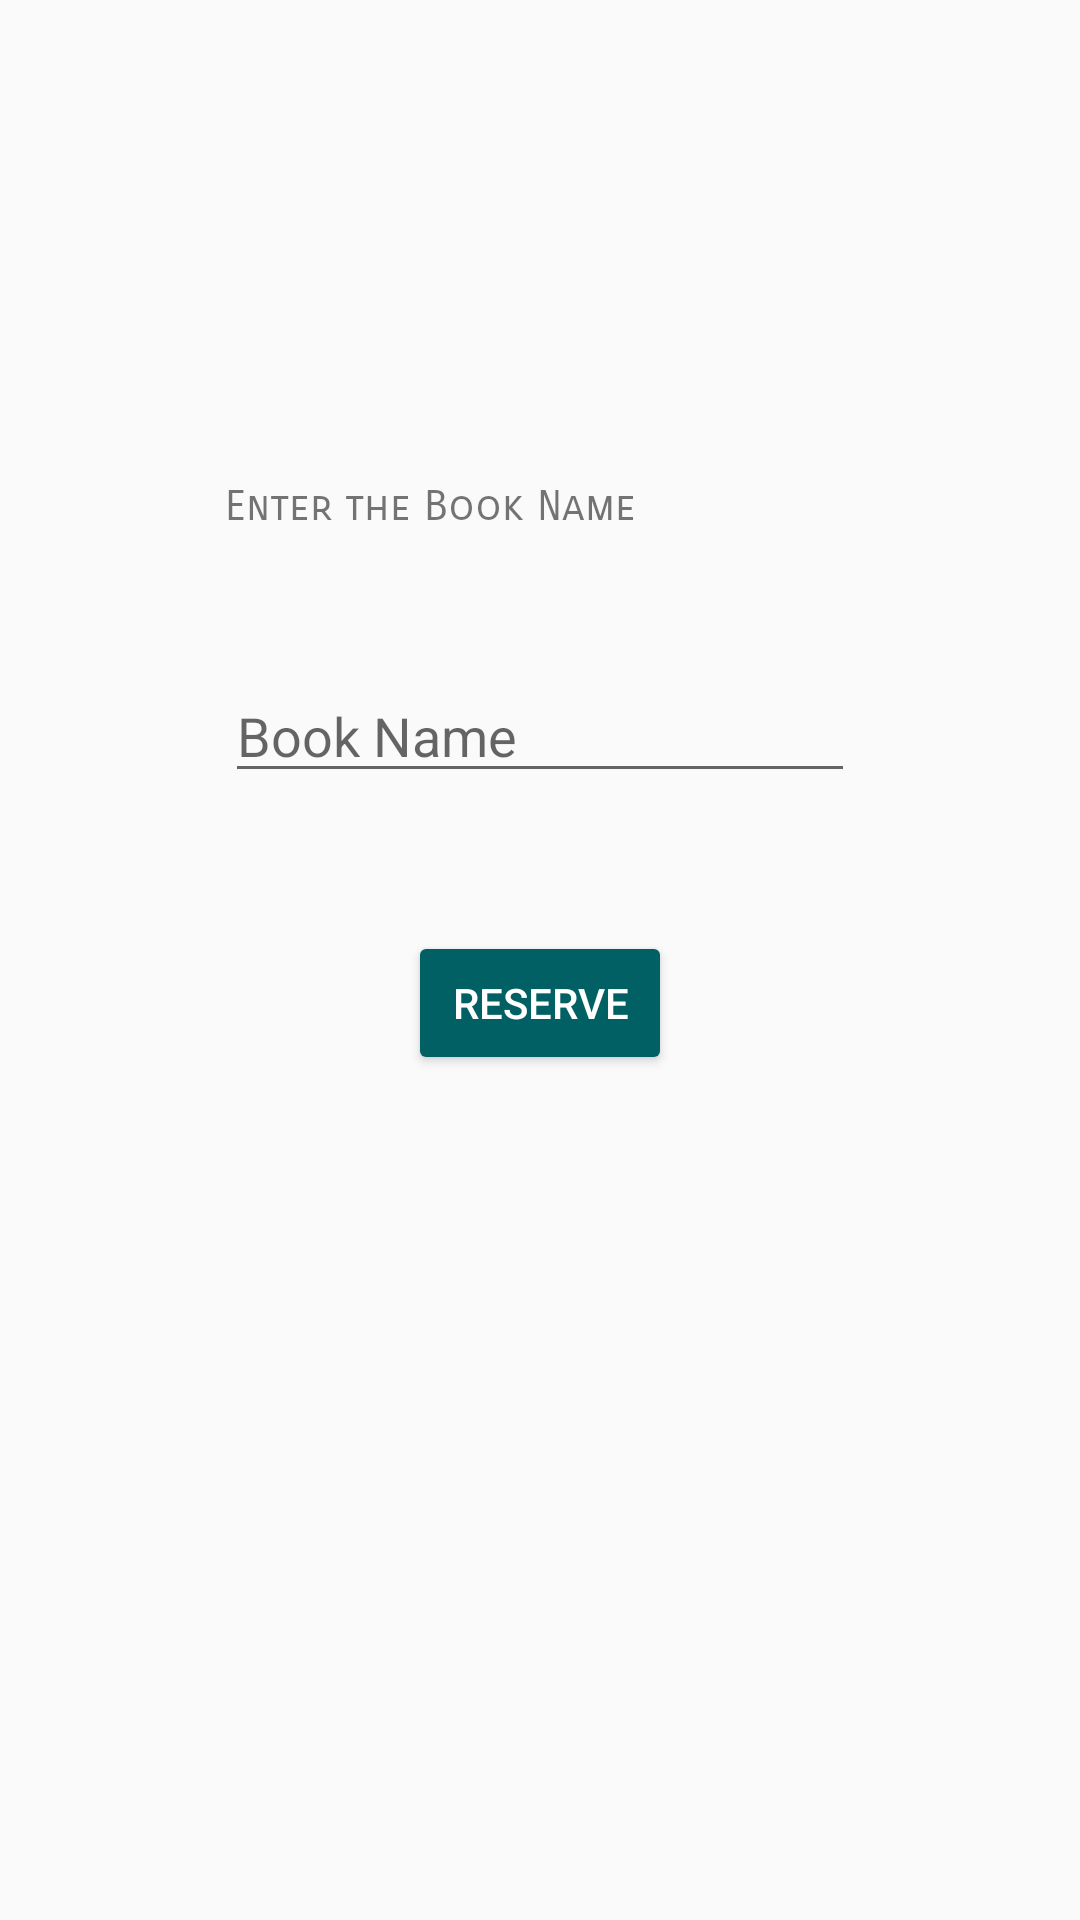

Write the Android layout XML for this screen, with the resource values it uses.
<!-- AndroidManifest.xml: application theme AppTheme -->
<!-- res/layout/activity_reserve.xml -->
<?xml version="1.0" encoding="utf-8"?>
<android.widget.RelativeLayout xmlns:android="http://schemas.android.com/apk/res/android"
    xmlns:app="http://schemas.android.com/apk/res-auto"
    xmlns:tools="http://schemas.android.com/tools"
    android:layout_width="match_parent"
    android:layout_height="match_parent"
    tools:context="com.example.libraryassistant.Reserve">

    <TextView
        style="@style/textView"
        android:layout_width="wrap_content"
        android:fontFamily="sans-serif-smallcaps"   android:layout_height="wrap_content"
        android:layout_above="@+id/button"
        android:layout_alignLeft="@+id/bname"
        android:layout_alignStart="@+id/bname"
        android:layout_marginBottom="87dp"

        android:text="Enter the Book Name" />

    <AutoCompleteTextView
        android:id="@+id/bname"
        android:layout_width="wrap_content"
        android:layout_height="wrap_content"
        android:ems="10"
        android:inputType="textPersonName"
        android:hint="Book Name"
        android:layout_marginTop="223dp"
        android:layout_alignParentTop="true"
        android:layout_centerHorizontal="true" />

    <Button
        style="@style/Widget.AppCompat.Button.Colored"
        android:id="@+id/button"
        android:layout_width="wrap_content"
        android:layout_height="wrap_content"
        android:layout_marginTop="46dp"
        android:onClick="ReserveNow"
        android:text="Reserve"
        android:layout_below="@+id/bname"
        android:layout_centerHorizontal="true" />
</android.widget.RelativeLayout>
<!-- resources referenced by this layout -->
<resources>
  <style name="textView">
          <item name="android:textSize">20dp</item>
          <item name="android:textStyle">bold</item>
          <item name="android:fontFamily">sans-serif-smallcaps</item>
          <item name="android:textColor">@color/colorText</item>
  
  
      </style>
  <style name="AppTheme" parent="Theme.AppCompat.Light.DarkActionBar">
          
          <item name="colorPrimary">@color/colorPrimary</item>
          <item name="colorPrimaryDark">@color/colorPrimaryDark</item>
          <item name="colorAccent">@color/colorAccent</item>
      </style>
  <color name="colorText">#3E2723</color>
  <color name="colorPrimary"> #37474F</color>
  <color name="colorPrimaryDark">#263238</color>
  <color name="colorAccent">#006064</color>
</resources>
